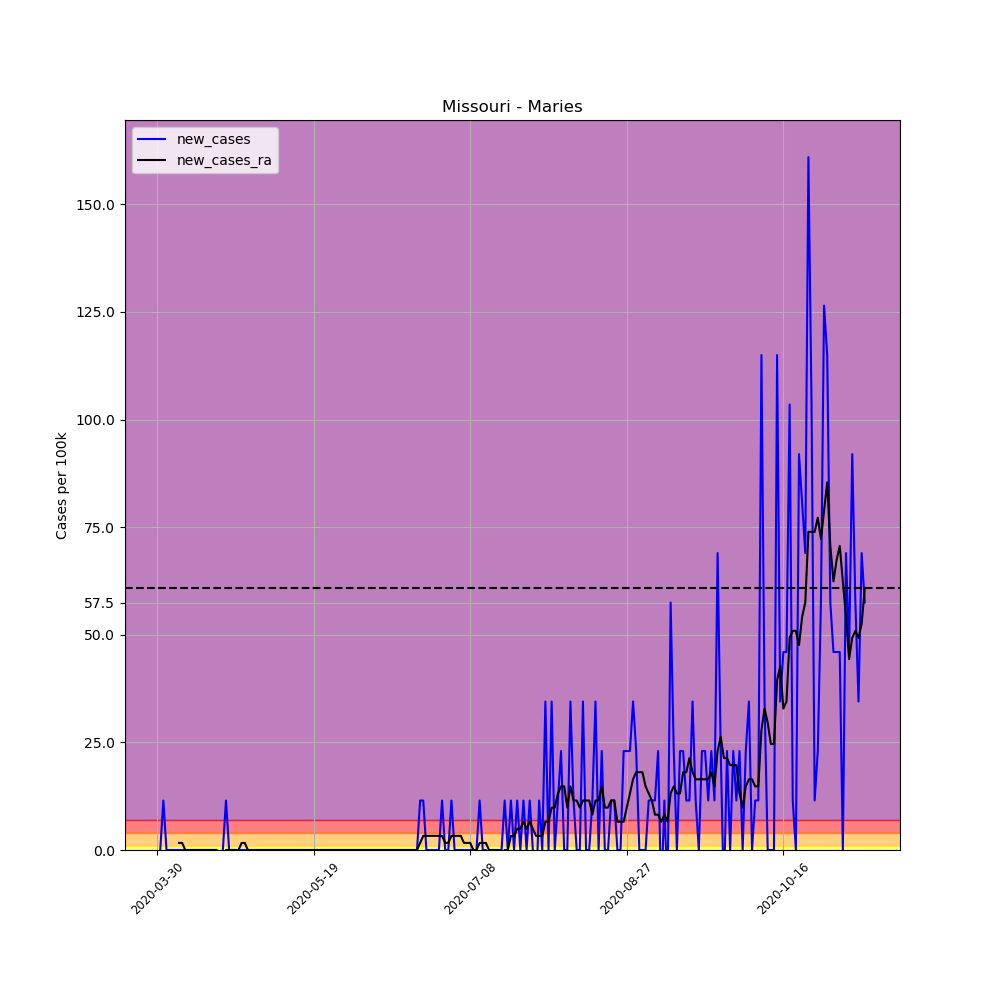

The table this chart was drawn from, first rows:
, date, county, state, fips, cases, deaths, COUNTY, STNAME, CTYNAME, POPESTIMATE2019, per_100k, per_100k_ra, new_cases, new_cases_ra
473331, 2020-03-30, Maries, Missouri, 29125, 1, 0, 125, Missouri, Maries, 8697, 11.5, , , 
473332, 2020-03-31, Maries, Missouri, 29125, 1, 0, 125, Missouri, Maries, 8697, 11.5, , 0.0, 
473333, 2020-04-01, Maries, Missouri, 29125, 2, 0, 125, Missouri, Maries, 8697, 23, , 11.5, 
473334, 2020-04-02, Maries, Missouri, 29125, 2, 0, 125, Missouri, Maries, 8697, 23, , 0.0, 
473335, 2020-04-03, Maries, Missouri, 29125, 2, 0, 125, Missouri, Maries, 8697, 23, , 0.0, 
473336, 2020-04-04, Maries, Missouri, 29125, 2, 0, 125, Missouri, Maries, 8697, 23, , 0.0, 
473337, 2020-04-05, Maries, Missouri, 29125, 2, 0, 125, Missouri, Maries, 8697, 23, 19.71, 0.0, 
473338, 2020-04-06, Maries, Missouri, 29125, 2, 0, 125, Missouri, Maries, 8697, 23, 21.35, 0.0, 1.643
473339, 2020-04-07, Maries, Missouri, 29125, 2, 0, 125, Missouri, Maries, 8697, 23, 23, 0.0, 1.643
473340, 2020-04-08, Maries, Missouri, 29125, 2, 0, 125, Missouri, Maries, 8697, 23, 23, 0.0, 0.0
473341, 2020-04-09, Maries, Missouri, 29125, 2, 0, 125, Missouri, Maries, 8697, 23, 23, 0.0, 0.0
473342, 2020-04-10, Maries, Missouri, 29125, 2, 0, 125, Missouri, Maries, 8697, 23, 23, 0.0, 0.0
473343, 2020-04-11, Maries, Missouri, 29125, 2, 0, 125, Missouri, Maries, 8697, 23, 23, 0.0, 0.0
473344, 2020-04-12, Maries, Missouri, 29125, 2, 0, 125, Missouri, Maries, 8697, 23, 23, 0.0, 0.0
473345, 2020-04-13, Maries, Missouri, 29125, 2, 0, 125, Missouri, Maries, 8697, 23, 23, 0.0, 0.0
473346, 2020-04-14, Maries, Missouri, 29125, 2, 0, 125, Missouri, Maries, 8697, 23, 23, 0.0, 0.0
473347, 2020-04-15, Maries, Missouri, 29125, 2, 0, 125, Missouri, Maries, 8697, 23, 23, 0.0, 0.0
473348, 2020-04-16, Maries, Missouri, 29125, 2, 0, 125, Missouri, Maries, 8697, 23, 23, 0.0, 0.0
473349, 2020-04-17, Maries, Missouri, 29125, 2, 0, 125, Missouri, Maries, 8697, 23, 23, 0.0, 0.0
473350, 2020-04-18, Maries, Missouri, 29125, 2, 0, 125, Missouri, Maries, 8697, 23, 23, 0.0, 0.0
473351, 2020-04-19, Maries, Missouri, 29125, 1, 0, 125, Missouri, Maries, 8697, 11.5, 21.35, -11.5, -1.643
473352, 2020-04-20, Maries, Missouri, 29125, 1, 0, 125, Missouri, Maries, 8697, 11.5, 19.71, 0.0, -1.643
473353, 2020-04-21, Maries, Missouri, 29125, 2, 0, 125, Missouri, Maries, 8697, 23, 19.71, 11.5, 0.0
473354, 2020-04-22, Maries, Missouri, 29125, 2, 0, 125, Missouri, Maries, 8697, 23, 19.71, 0.0, 0.0
473355, 2020-04-23, Maries, Missouri, 29125, 2, 0, 125, Missouri, Maries, 8697, 23, 19.71, 0.0, 0.0
473356, 2020-04-24, Maries, Missouri, 29125, 2, 0, 125, Missouri, Maries, 8697, 23, 19.71, 0.0, 0.0
473357, 2020-04-25, Maries, Missouri, 29125, 2, 0, 125, Missouri, Maries, 8697, 23, 19.71, 0.0, 0.0
473358, 2020-04-26, Maries, Missouri, 29125, 2, 0, 125, Missouri, Maries, 8697, 23, 21.35, 0.0, 1.643
473359, 2020-04-27, Maries, Missouri, 29125, 2, 0, 125, Missouri, Maries, 8697, 23, 23, 0.0, 1.643
473360, 2020-04-28, Maries, Missouri, 29125, 2, 0, 125, Missouri, Maries, 8697, 23, 23, 0.0, 0.0
473361, 2020-04-29, Maries, Missouri, 29125, 2, 0, 125, Missouri, Maries, 8697, 23, 23, 0.0, 0.0
473362, 2020-04-30, Maries, Missouri, 29125, 2, 0, 125, Missouri, Maries, 8697, 23, 23, 0.0, 0.0
473363, 2020-05-01, Maries, Missouri, 29125, 2, 0, 125, Missouri, Maries, 8697, 23, 23, 0.0, 0.0
473364, 2020-05-02, Maries, Missouri, 29125, 2, 0, 125, Missouri, Maries, 8697, 23, 23, 0.0, 0.0
473365, 2020-05-03, Maries, Missouri, 29125, 2, 0, 125, Missouri, Maries, 8697, 23, 23, 0.0, 0.0
473366, 2020-05-04, Maries, Missouri, 29125, 2, 0, 125, Missouri, Maries, 8697, 23, 23, 0.0, 0.0
473367, 2020-05-05, Maries, Missouri, 29125, 2, 0, 125, Missouri, Maries, 8697, 23, 23, 0.0, 0.0
473368, 2020-05-06, Maries, Missouri, 29125, 2, 0, 125, Missouri, Maries, 8697, 23, 23, 0.0, 0.0
473369, 2020-05-07, Maries, Missouri, 29125, 2, 0, 125, Missouri, Maries, 8697, 23, 23, 0.0, 0.0
473370, 2020-05-08, Maries, Missouri, 29125, 2, 0, 125, Missouri, Maries, 8697, 23, 23, 0.0, 0.0
473371, 2020-05-09, Maries, Missouri, 29125, 2, 0, 125, Missouri, Maries, 8697, 23, 23, 0.0, 0.0
473372, 2020-05-10, Maries, Missouri, 29125, 2, 0, 125, Missouri, Maries, 8697, 23, 23, 0.0, 0.0
473373, 2020-05-11, Maries, Missouri, 29125, 2, 0, 125, Missouri, Maries, 8697, 23, 23, 0.0, 0.0
473374, 2020-05-12, Maries, Missouri, 29125, 2, 0, 125, Missouri, Maries, 8697, 23, 23, 0.0, 0.0
473375, 2020-05-13, Maries, Missouri, 29125, 2, 0, 125, Missouri, Maries, 8697, 23, 23, 0.0, 0.0
473376, 2020-05-14, Maries, Missouri, 29125, 2, 0, 125, Missouri, Maries, 8697, 23, 23, 0.0, 0.0
473377, 2020-05-15, Maries, Missouri, 29125, 2, 0, 125, Missouri, Maries, 8697, 23, 23, 0.0, 0.0
473378, 2020-05-16, Maries, Missouri, 29125, 2, 0, 125, Missouri, Maries, 8697, 23, 23, 0.0, 0.0
473379, 2020-05-17, Maries, Missouri, 29125, 2, 0, 125, Missouri, Maries, 8697, 23, 23, 0.0, 0.0
473380, 2020-05-18, Maries, Missouri, 29125, 2, 0, 125, Missouri, Maries, 8697, 23, 23, 0.0, 0.0
473381, 2020-05-19, Maries, Missouri, 29125, 2, 0, 125, Missouri, Maries, 8697, 23, 23, 0.0, 0.0
473382, 2020-05-20, Maries, Missouri, 29125, 2, 0, 125, Missouri, Maries, 8697, 23, 23, 0.0, 0.0
473383, 2020-05-21, Maries, Missouri, 29125, 2, 0, 125, Missouri, Maries, 8697, 23, 23, 0.0, 0.0
473384, 2020-05-22, Maries, Missouri, 29125, 2, 0, 125, Missouri, Maries, 8697, 23, 23, 0.0, 0.0
473385, 2020-05-23, Maries, Missouri, 29125, 2, 0, 125, Missouri, Maries, 8697, 23, 23, 0.0, 0.0
473386, 2020-05-24, Maries, Missouri, 29125, 2, 0, 125, Missouri, Maries, 8697, 23, 23, 0.0, 0.0
473387, 2020-05-25, Maries, Missouri, 29125, 2, 0, 125, Missouri, Maries, 8697, 23, 23, 0.0, 0.0
473388, 2020-05-26, Maries, Missouri, 29125, 2, 0, 125, Missouri, Maries, 8697, 23, 23, 0.0, 0.0
473389, 2020-05-27, Maries, Missouri, 29125, 2, 0, 125, Missouri, Maries, 8697, 23, 23, 0.0, 0.0
473390, 2020-05-28, Maries, Missouri, 29125, 2, 0, 125, Missouri, Maries, 8697, 23, 23, 0.0, 0.0
... 167 more rows
